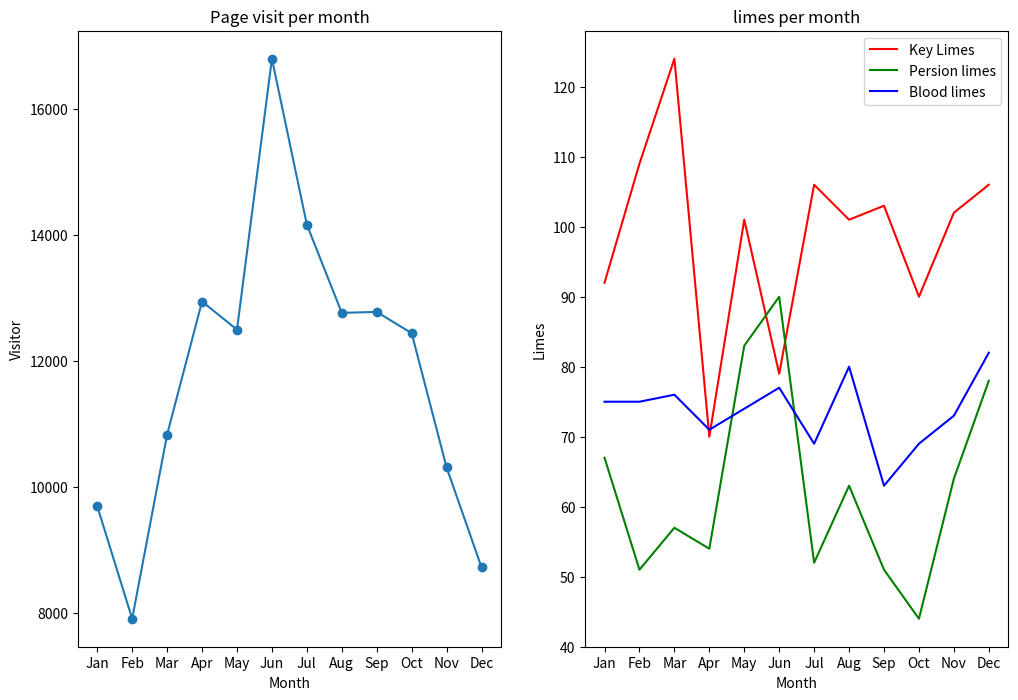

This chart was generated by the following Python code:
from matplotlib import pyplot as plt

months = ["Jan", "Feb", "Mar", "Apr", "May", "Jun", "Jul", "Aug", "Sep", "Oct", "Nov", "Dec"]

visits_per_month = [9695, 7909, 10831, 12942, 12495, 16794, 14161, 12762, 12777, 12439, 10309, 8724]


key_limes_per_month = [92.0, 109.0, 124.0, 70.0, 101.0, 79.0, 106.0, 101.0, 103.0, 90.0, 102.0, 106.0]

persian_limes_per_month = [67.0, 51.0, 57.0, 54.0, 83.0, 90.0, 52.0, 63.0, 51.0, 44.0, 64.0, 78.0]

blood_limes_per_month = [75.0, 75.0, 76.0, 71.0, 74.0, 77.0, 69.0, 80.0, 63.0, 69.0, 73.0, 82.0]

plt.figure(figsize=(12,8))

ax1 = plt.subplot(1,2,1)

x_values = range(len(months))

plt.plot(x_values,visits_per_month,marker = 'o')

plt.xlabel("Month")

plt.ylabel("Visitor")

ax1.set_xticks(x_values)

ax1.set_xticklabels(months)

plt.title("Page visit per month")

ax2 = plt.subplot(1,2,2)

plt.plot(x_values,key_limes_per_month,color = "red")

plt.plot(x_values,persian_limes_per_month,color = "green")

plt.plot(x_values,blood_limes_per_month,color = "blue")

plt.legend(["Key Limes","Persion limes","Blood limes"])

plt.xlabel("Month")

plt.ylabel("Limes")

ax2.set_xticks(x_values)

ax2.set_xticklabels(months)

plt.title("limes per month")

plt.savefig("sublimes lines graph.png")

plt.show()
